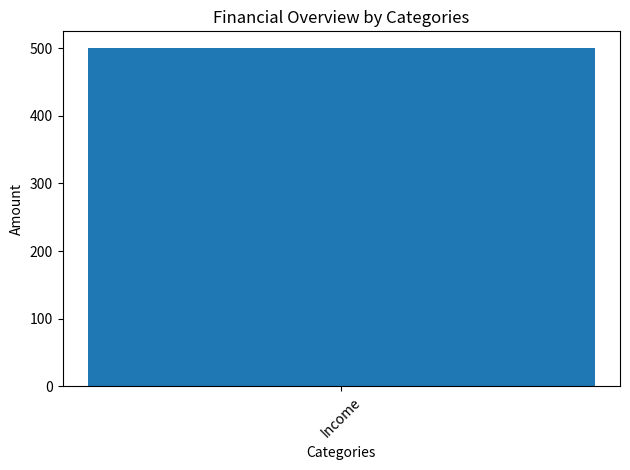

Write Python code to recreate this figure.

import json
import csv
import datetime
import matplotlib.pyplot as plt

class PersonalFinanceManager:
    def __init__(self):
        self.transactions = []
        self.budgets = {}
        self.data_file = "finance_data.json"

    def load_data(self):
        """Loads financial data from a JSON file."""
        try:
            with open(self.data_file, 'r') as f:
                data = json.load(f)
                self.transactions = data['transactions']
                self.budgets = data['budgets']
        except FileNotFoundError:
            print("No previous data found. Starting fresh.")
        except json.JSONDecodeError:
            print("Data file is corrupted, starting fresh.")
            self.transactions = []
            self.budgets = {}

    def save_data(self):
        """Saves financial data to a JSON file."""
        with open(self.data_file, 'w') as f:
            json.dump({'transactions': self.transactions, 'budgets': self.budgets}, f)

    def add_transaction(self, amount, category, label):
        """Logs an income or expense transaction."""
        if not self.validate_input(amount):
            print("Invalid input. Please enter a non-negative numeric value.")
            return
        
        transaction = {
            'date': datetime.datetime.now().strftime("%Y-%m-%d"),
            'amount': amount,
            'category': category,
            'label': label
        }
        self.transactions.append(transaction)
        print(f"Transaction added: {transaction}")
        self.save_data()

    def set_budget(self, category, limit):
        """Sets a budget limit for a specific category."""
        if not self.validate_input(limit):
            print("Invalid budget value. Please enter a non-negative numeric value.")
            return
        
        self.budgets[category] = limit
        print(f"Budget set for {category}: {limit}")
        self.save_data()

    def check_budget(self):
        """Checks if any budgets are exceeded."""
        for transaction in self.transactions:
            category = transaction['category']
            if category in self.budgets:
                spent = sum(t['amount'] for t in self.transactions if t['category'] == category)
                if spent > self.budgets[category]:
                    print(f"Budget exceeded for {category}: Spent {spent}, Limit {self.budgets[category]}")

    def generate_summary(self):
        """Generates monthly and annual financial summaries."""
        monthly_summary = {}
        annual_summary = {}
        
        for transaction in self.transactions:
            month = transaction['date'][:7]  # Format YYYY-MM
            year = transaction['date'][:4]    # Format YYYY
            
            # Monthly summary
            if month not in monthly_summary:
                monthly_summary[month] = 0
            monthly_summary[month] += transaction['amount']
            
            # Annual summary
            if year not in annual_summary:
                annual_summary[year] = 0
            annual_summary[year] += transaction['amount']
        
        print("Monthly Summary:", monthly_summary)
        print("Annual Summary:", annual_summary)

    def visualize_data(self):
        """Visualizes financial data using matplotlib."""
        categories = {}
        
        for transaction in self.transactions:
            if transaction['category'] not in categories:
                categories[transaction['category']] = 0
            categories[transaction['category']] += transaction['amount']

        plt.bar(categories.keys(), categories.values())
        plt.xlabel('Categories')
        plt.ylabel('Amount')
        plt.title('Financial Overview by Categories')
        plt.xticks(rotation=45)
        plt.tight_layout()
        plt.show()

    @staticmethod
    def validate_input(value):
        """Validates that the input is a non-negative number."""
        return isinstance(value, (int, float)) and value >= 0

if __name__ == "__main__":
    pfm = PersonalFinanceManager()
    pfm.load_data()
    
    # Example usage
    pfm.add_transaction(500, 'Income', 'Job Salary')
    pfm.add_transaction(-100, 'Expense', 'Groceries')
    pfm.set_budget('Expense', 300)
    pfm.check_budget()
    pfm.generate_summary()
    pfm.visualize_data()
